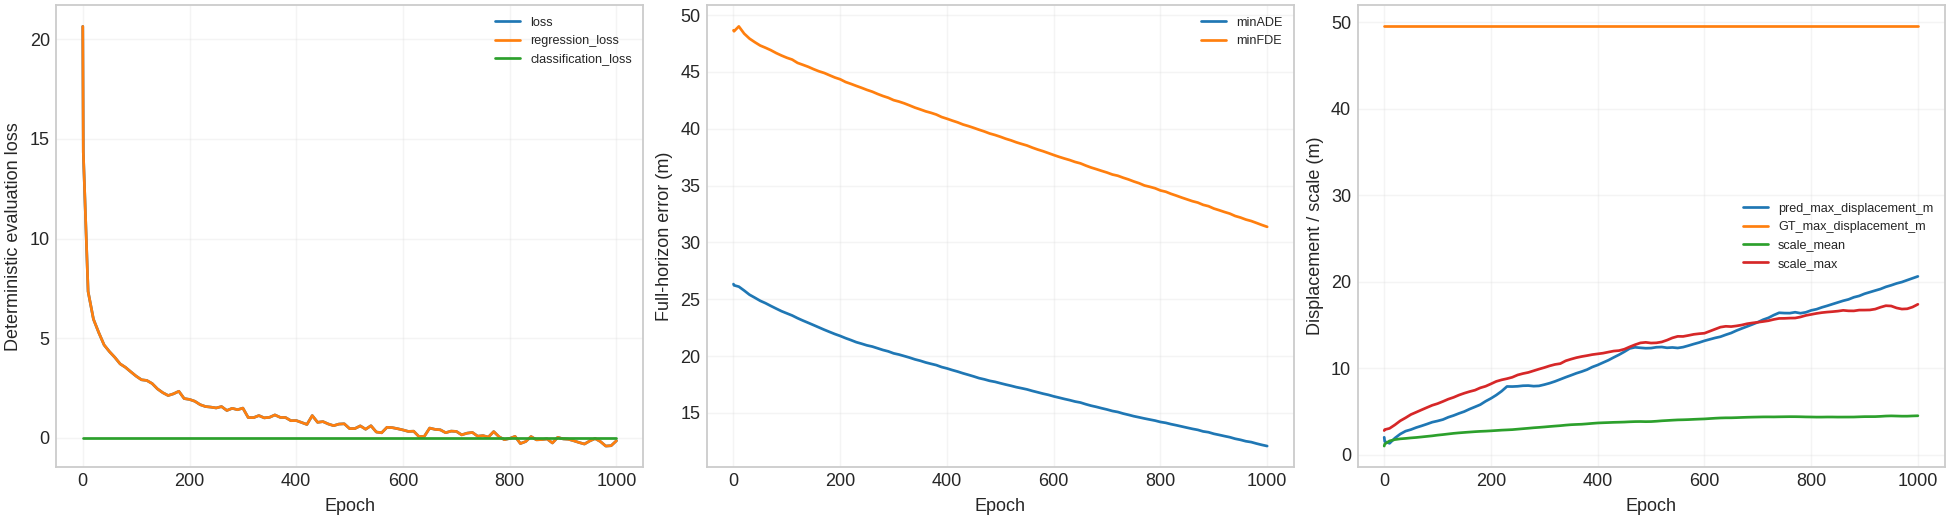

Values plotted in this chart, from the file beside it:
epoch, loss, regression_loss, classification_loss, minADE, minFDE, independent_minADE, MR, target_count, pred_max_displacement_m, GT_endpoint_displacement_mean_m, GT_max_displacement_m, scale_mean, scale_max
0, 20.65, 20.65, 0.0, 26.34, 48.66, 26.34, 1.0, 1, 2.023, 49.53, 49.53, 1.01, 2.799
1, 14.34, 14.34, 0.0, 26.23, 48.58, 26.23, 1.0, 1, 1.532, 49.53, 49.53, 1.247, 2.914
10, 7.341, 7.341, 0.0, 26.11, 49, 26.11, 1.0, 1, 1.327, 49.53, 49.53, 1.602, 3.053
20, 5.952, 5.952, 0.0, 25.77, 48.37, 25.77, 1.0, 1, 1.929, 49.53, 49.53, 1.759, 3.46
30, 5.276, 5.276, 0.0, 25.4, 47.93, 25.4, 1.0, 1, 2.4, 49.53, 49.53, 1.844, 3.928
40, 4.658, 4.658, 0.0, 25.14, 47.61, 25.14, 1.0, 1, 2.735, 49.53, 49.53, 1.893, 4.275
50, 4.324, 4.324, 0.0, 24.87, 47.32, 24.87, 1.0, 1, 2.914, 49.53, 49.53, 1.953, 4.657
60, 4.037, 4.037, 0.0, 24.66, 47.13, 24.66, 1.0, 1, 3.151, 49.53, 49.53, 2.001, 4.925
70, 3.709, 3.709, 0.0, 24.41, 46.91, 24.41, 1.0, 1, 3.345, 49.53, 49.53, 2.064, 5.197
80, 3.535, 3.535, 0.0, 24.18, 46.66, 24.18, 1.0, 1, 3.552, 49.53, 49.53, 2.129, 5.464
90, 3.311, 3.311, 0.0, 23.95, 46.44, 23.95, 1.0, 1, 3.772, 49.53, 49.53, 2.193, 5.725
100, 3.094, 3.094, 0.0, 23.76, 46.25, 23.76, 1.0, 1, 3.911, 49.53, 49.53, 2.273, 5.918
110, 2.912, 2.912, 0.0, 23.57, 46.08, 23.57, 1.0, 1, 4.074, 49.53, 49.53, 2.336, 6.166
120, 2.876, 2.876, 0.0, 23.34, 45.79, 23.34, 1.0, 1, 4.341, 49.53, 49.53, 2.409, 6.433
130, 2.722, 2.722, 0.0, 23.13, 45.62, 23.13, 1.0, 1, 4.543, 49.53, 49.53, 2.48, 6.641
140, 2.452, 2.452, 0.0, 22.93, 45.45, 22.93, 1.0, 1, 4.784, 49.53, 49.53, 2.536, 6.904
150, 2.262, 2.262, 0.0, 22.73, 45.24, 22.73, 1.0, 1, 5, 49.53, 49.53, 2.584, 7.121
160, 2.12, 2.12, 0.0, 22.53, 45.06, 22.53, 1.0, 1, 5.285, 49.53, 49.53, 2.629, 7.309
170, 2.206, 2.206, 0.0, 22.32, 44.91, 22.32, 1.0, 1, 5.538, 49.53, 49.53, 2.673, 7.47
180, 2.334, 2.334, 0.0, 22.13, 44.71, 22.13, 1.0, 1, 5.797, 49.53, 49.53, 2.71, 7.741
190, 1.968, 1.968, 0.0, 21.94, 44.51, 21.94, 1.0, 1, 6.189, 49.53, 49.53, 2.735, 7.925
200, 1.924, 1.924, 0.0, 21.77, 44.35, 21.77, 1.0, 1, 6.522, 49.53, 49.53, 2.77, 8.2
210, 1.832, 1.832, 0.0, 21.58, 44.11, 21.58, 1.0, 1, 6.906, 49.53, 49.53, 2.809, 8.487
220, 1.661, 1.661, 0.0, 21.41, 43.95, 21.41, 1.0, 1, 7.354, 49.53, 49.53, 2.851, 8.666
230, 1.567, 1.567, 0.0, 21.23, 43.77, 21.23, 1.0, 1, 7.9, 49.53, 49.53, 2.88, 8.801
240, 1.538, 1.538, 0.0, 21.09, 43.6, 21.09, 1.0, 1, 7.89, 49.53, 49.53, 2.91, 8.965
250, 1.496, 1.496, 0.0, 20.95, 43.42, 20.95, 1.0, 1, 7.92, 49.53, 49.53, 2.964, 9.23
260, 1.565, 1.565, 0.0, 20.84, 43.26, 20.84, 1.0, 1, 7.986, 49.53, 49.53, 3.016, 9.393
270, 1.369, 1.369, 0.0, 20.69, 43.06, 20.69, 1.0, 1, 8.002, 49.53, 49.53, 3.069, 9.522
280, 1.477, 1.477, 0.0, 20.54, 42.88, 20.54, 1.0, 1, 7.937, 49.53, 49.53, 3.125, 9.714
290, 1.407, 1.407, 0.0, 20.42, 42.73, 20.42, 1.0, 1, 7.967, 49.53, 49.53, 3.169, 9.907
300, 1.488, 1.488, 0.0, 20.24, 42.52, 20.24, 1.0, 1, 8.113, 49.53, 49.53, 3.218, 10.08
310, 1.015, 1.015, 0.0, 20.14, 42.39, 20.14, 1.0, 1, 8.282, 49.53, 49.53, 3.272, 10.28
320, 1.009, 1.009, 0.0, 20, 42.24, 20, 1.0, 1, 8.488, 49.53, 49.53, 3.322, 10.45
330, 1.114, 1.114, 0.0, 19.87, 42.05, 19.87, 1.0, 1, 8.726, 49.53, 49.53, 3.368, 10.54
340, 0.9981, 0.9981, 0.0, 19.71, 41.86, 19.71, 1.0, 1, 8.968, 49.53, 49.53, 3.43, 10.86
350, 1.026, 1.026, 0.0, 19.59, 41.7, 19.59, 1.0, 1, 9.192, 49.53, 49.53, 3.479, 11.06
360, 1.145, 1.145, 0.0, 19.44, 41.53, 19.44, 1.0, 1, 9.426, 49.53, 49.53, 3.508, 11.23
370, 1.024, 1.024, 0.0, 19.32, 41.4, 19.32, 1.0, 1, 9.622, 49.53, 49.53, 3.533, 11.36
380, 1.013, 1.013, 0.0, 19.21, 41.25, 19.21, 1.0, 1, 9.847, 49.53, 49.53, 3.579, 11.47
390, 0.8574, 0.8574, 0.0, 19.04, 41.03, 19.04, 1.0, 1, 10.15, 49.53, 49.53, 3.632, 11.59
400, 0.8635, 0.8635, 0.0, 18.92, 40.88, 18.92, 1.0, 1, 10.38, 49.53, 49.53, 3.678, 11.67
410, 0.7672, 0.7672, 0.0, 18.77, 40.72, 18.77, 1.0, 1, 10.66, 49.53, 49.53, 3.705, 11.75
420, 0.6673, 0.6673, 0.0, 18.64, 40.56, 18.64, 1.0, 1, 10.93, 49.53, 49.53, 3.727, 11.88
430, 1.114, 1.114, 0.0, 18.49, 40.38, 18.49, 1.0, 1, 11.26, 49.53, 49.53, 3.752, 12
440, 0.7748, 0.7748, 0.0, 18.35, 40.24, 18.35, 1.0, 1, 11.57, 49.53, 49.53, 3.767, 12.05
450, 0.8111, 0.8111, 0.0, 18.21, 40.08, 18.21, 1.0, 1, 11.92, 49.53, 49.53, 3.786, 12.21
460, 0.6928, 0.6928, 0.0, 18.06, 39.92, 18.06, 1.0, 1, 12.3, 49.53, 49.53, 3.816, 12.48
470, 0.6063, 0.6063, 0.0, 17.96, 39.76, 17.96, 1.0, 1, 12.43, 49.53, 49.53, 3.838, 12.73
480, 0.6863, 0.6863, 0.0, 17.83, 39.58, 17.83, 1.0, 1, 12.37, 49.53, 49.53, 3.846, 12.94
490, 0.7014, 0.7014, 0.0, 17.74, 39.45, 17.74, 1.0, 1, 12.32, 49.53, 49.53, 3.832, 13
500, 0.4587, 0.4587, 0.0, 17.62, 39.3, 17.62, 1.0, 1, 12.34, 49.53, 49.53, 3.842, 12.92
510, 0.463, 0.463, 0.0, 17.5, 39.12, 17.5, 1.0, 1, 12.44, 49.53, 49.53, 3.88, 12.95
520, 0.5959, 0.5959, 0.0, 17.39, 38.98, 17.39, 1.0, 1, 12.46, 49.53, 49.53, 3.93, 13.05
530, 0.4278, 0.4278, 0.0, 17.27, 38.81, 17.27, 1.0, 1, 12.37, 49.53, 49.53, 3.965, 13.26
540, 0.6039, 0.6039, 0.0, 17.17, 38.66, 17.17, 1.0, 1, 12.41, 49.53, 49.53, 4.002, 13.52
550, 0.2885, 0.2885, 0.0, 17.07, 38.52, 17.07, 1.0, 1, 12.35, 49.53, 49.53, 4.035, 13.69
560, 0.2502, 0.2502, 0.0, 16.94, 38.34, 16.94, 1.0, 1, 12.45, 49.53, 49.53, 4.049, 13.69
570, 0.5237, 0.5237, 0.0, 16.82, 38.17, 16.82, 1.0, 1, 12.62, 49.53, 49.53, 4.07, 13.8
580, 0.5068, 0.5068, 0.0, 16.7, 38.03, 16.7, 1.0, 1, 12.81, 49.53, 49.53, 4.1, 13.93
... 42 more rows
